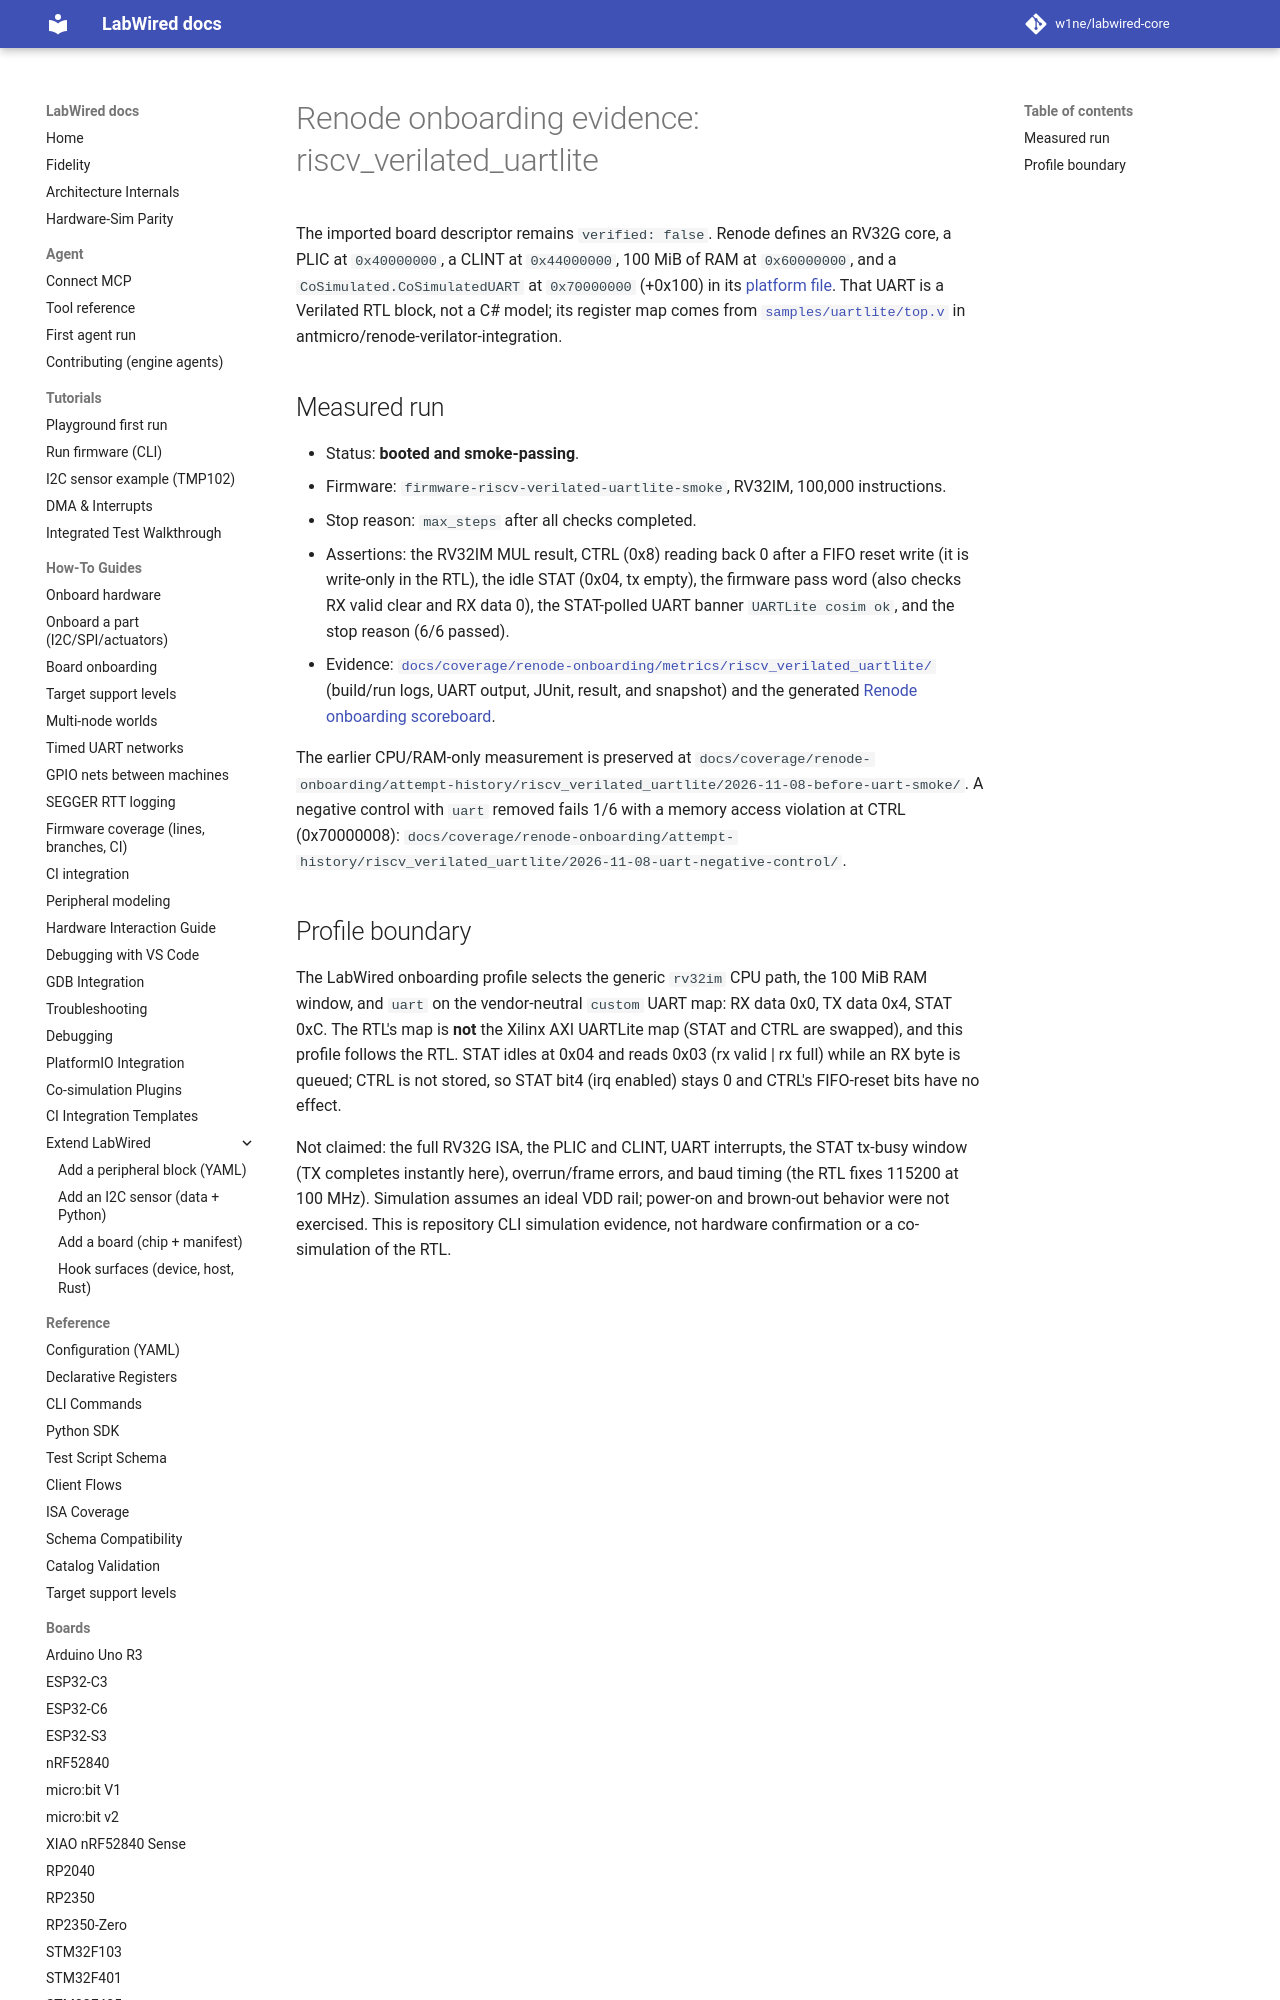

repository: w1ne/labwired-core · page: boards/riscv_verilated_uartlite/index.html · generator: mkdocs

# Renode onboarding evidence: riscv_verilated_uartlite

The imported board descriptor remains `verified: false`. Renode defines an
RV32G core, a PLIC at `0x40000000`, a CLINT at `0x44000000`, 100 MiB of RAM at
`0x60000000`, and a `CoSimulated.CoSimulatedUART` at `0x70000000` (+0x100) in
its [platform file](https://github.com/renode/renode/blob/master/platforms/cpus/verilated/riscv_verilated_uartlite.repl).
That UART is a Verilated RTL block, not a C# model; its register map comes from
[`samples/uartlite/top.v`](https://github.com/antmicro/renode-verilator-integration/blob/master/samples/uartlite/top.v)
in antmicro/renode-verilator-integration.
